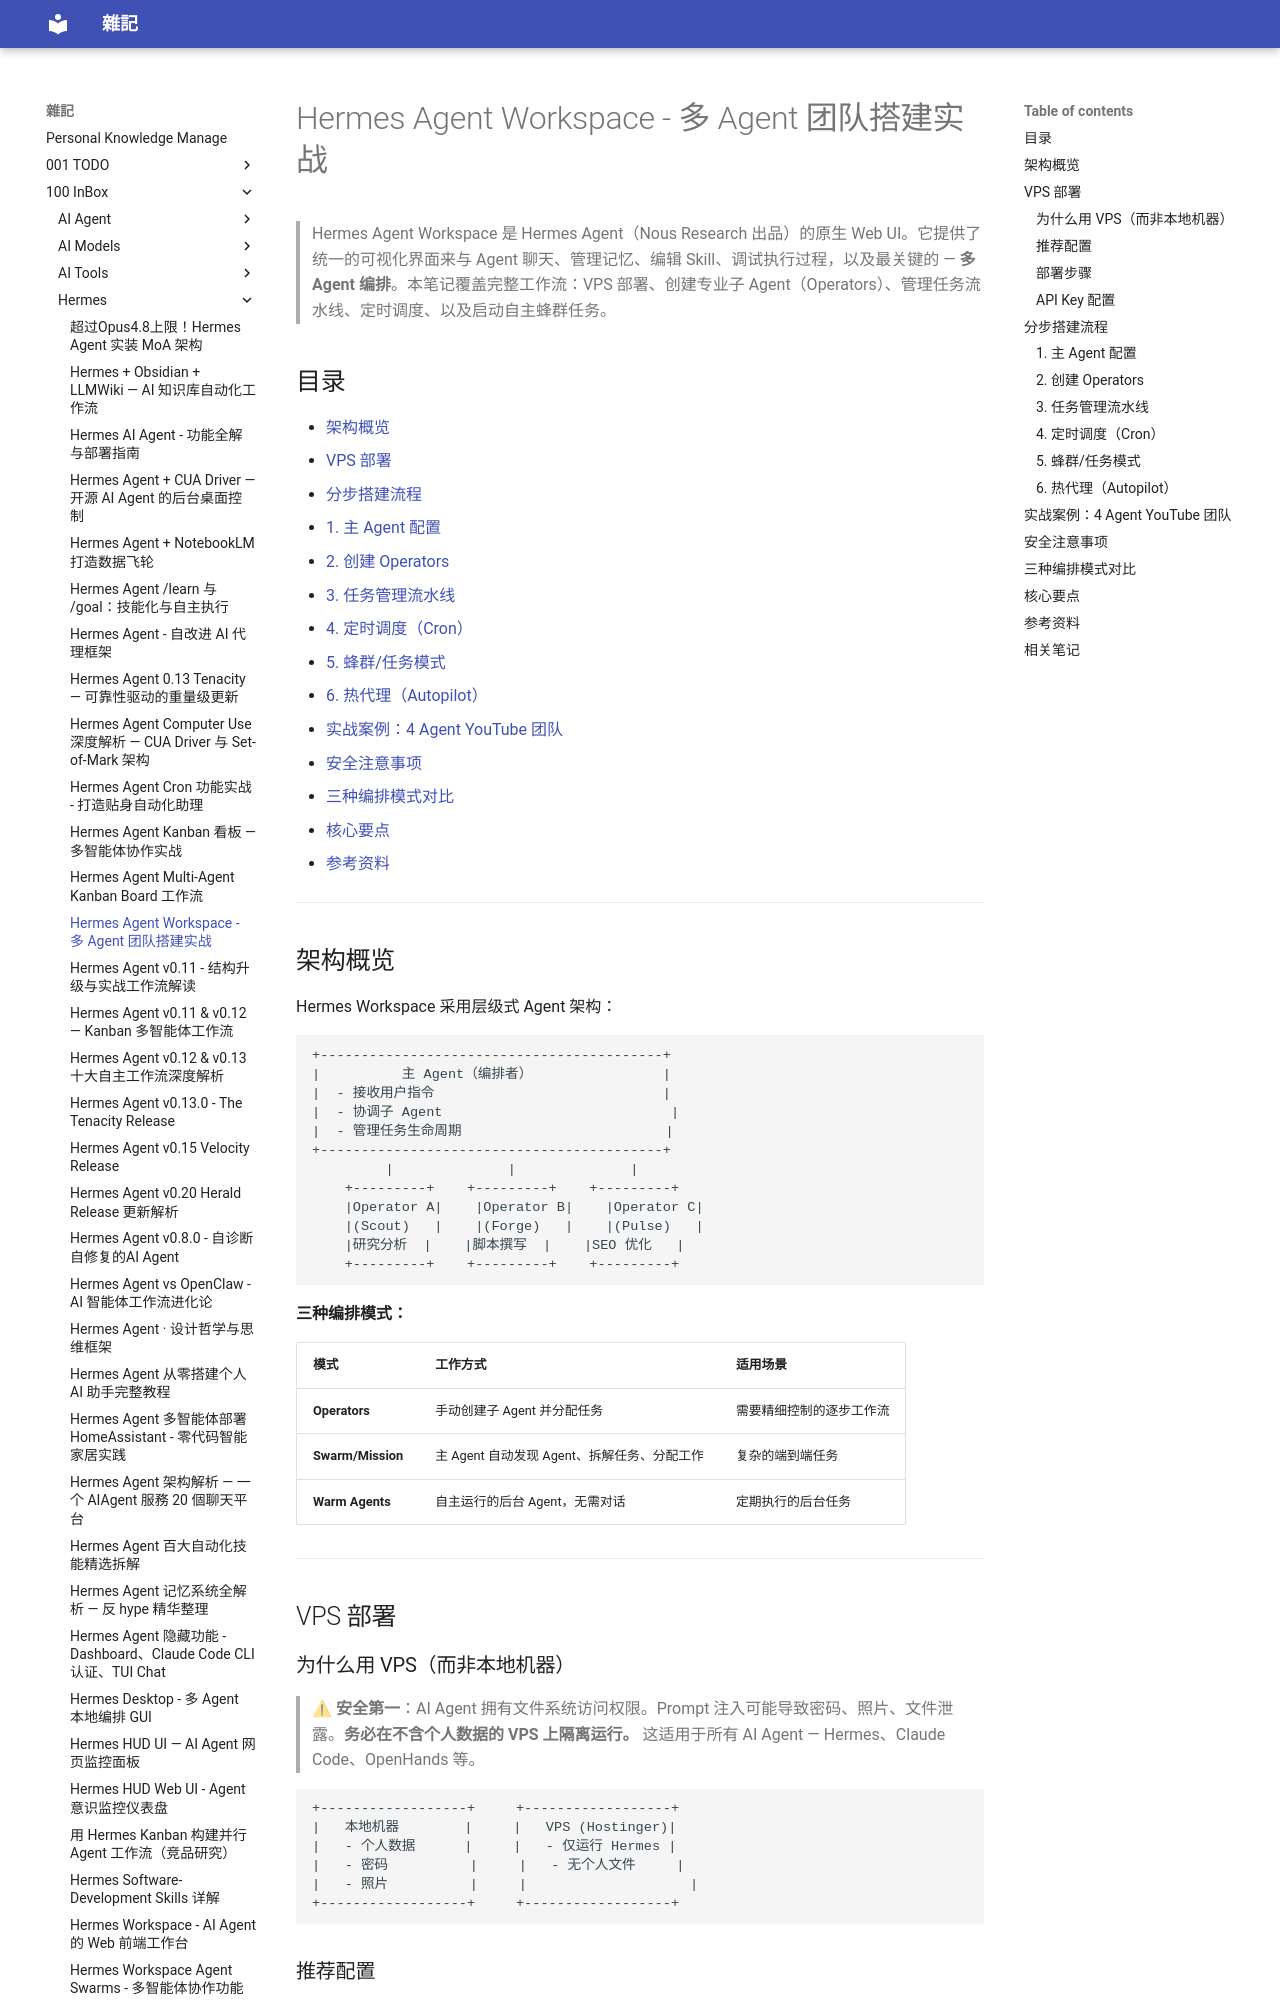

repository: yudady/yudady.github.io · page: 100-InBox/Hermes/Hermes Agent Workspace - Multi-Agent Team Setup/index.html · generator: mkdocs

---
title: Hermes Agent Workspace - 多 Agent 团队搭建实战
aliases: [Hermes Workspace, Hermes Agent Swarm, Hermes 多智能体]
tags:
  - hermes-agent
  - multi-agent
  - workspace
  - swarm
  - status/active
  - type/tutorial
source:
  - "https://www.youtube.com/watch?v=fUem4KS572c"
author: YouTube 创作者（法语 AI 内容频道）
created: 2025-05-15
updated: 2026-05-15
description: 使用 Hermes Agent Workspace 搭建 AI 多 Agent 团队的完整流程 — 从 VPS 部署、创建专业子 Agent、管理任务流水线、定时调度到自主蜂群模式。
level: intermediate
stars: 4
note: 基于 NotebookLM 转录增强重写，补充视频实际操作细节和避坑经验
---

# Hermes Agent Workspace - 多 Agent 团队搭建实战

> Hermes Agent Workspace 是 Hermes Agent（Nous Research 出品）的原生 Web UI。它提供了统一的可视化界面来与 Agent 聊天、管理记忆、编辑 Skill、调试执行过程，以及最关键的 — **多 Agent 编排**。本笔记覆盖完整工作流：VPS 部署、创建专业子 Agent（Operators）、管理任务流水线、定时调度、以及启动自主蜂群任务。

## 目录

- [架构概览](#架构概览)
- [VPS 部署](#vps-部署)
- [分步搭建流程](#分步搭建流程)
  - [1. 主 Agent 配置](#1-主-agent-配置)
  - [2. 创建 Operators](#2-创建-operators)
  - [3. 任务管理流水线](#3-任务管理流水线)
  - [4. 定时调度（Cron）](#4-定时调度cron)
  - [5. 蜂群/任务模式](#5-蜂群任务模式)
  - [6. 热代理（Autopilot）](#6-热代理autopilot)
- [实战案例：4 Agent YouTube 团队](#实战案例4-agent-youtube-团队)
- [安全注意事项](#安全注意事项)
- [三种编排模式对比](#三种编排模式对比)
- [核心要点](#核心要点)
- [参考资料](#参考资料)

---

## 架构概览

Hermes Workspace 采用层级式 Agent 架构：

```
+------------------------------------------+
|          主 Agent（编排者）                |
|  - 接收用户指令                            |
|  - 协调子 Agent                            |
|  - 管理任务生命周期                         |
+------------------------------------------+
         |              |              |
    +---------+    +---------+    +---------+
    |Operator A|    |Operator B|    |Operator C|
    |(Scout)   |    |(Forge)   |    |(Pulse)   |
    |研究分析  |    |脚本撰写  |    |SEO 优化   |
    +---------+    +---------+    +---------+
```

**三种编排模式：**

| 模式 | 工作方式 | 适用场景 |
|------|---------|---------|
| **Operators** | 手动创建子 Agent 并分配任务 | 需要精细控制的逐步工作流 |
| **Swarm/Mission** | 主 Agent 自动发现 Agent、拆解任务、分配工作 | 复杂的端到端任务 |
| **Warm Agents** | 自主运行的后台 Agent，无需对话 | 定期执行的后台任务 |

---

## VPS 部署
